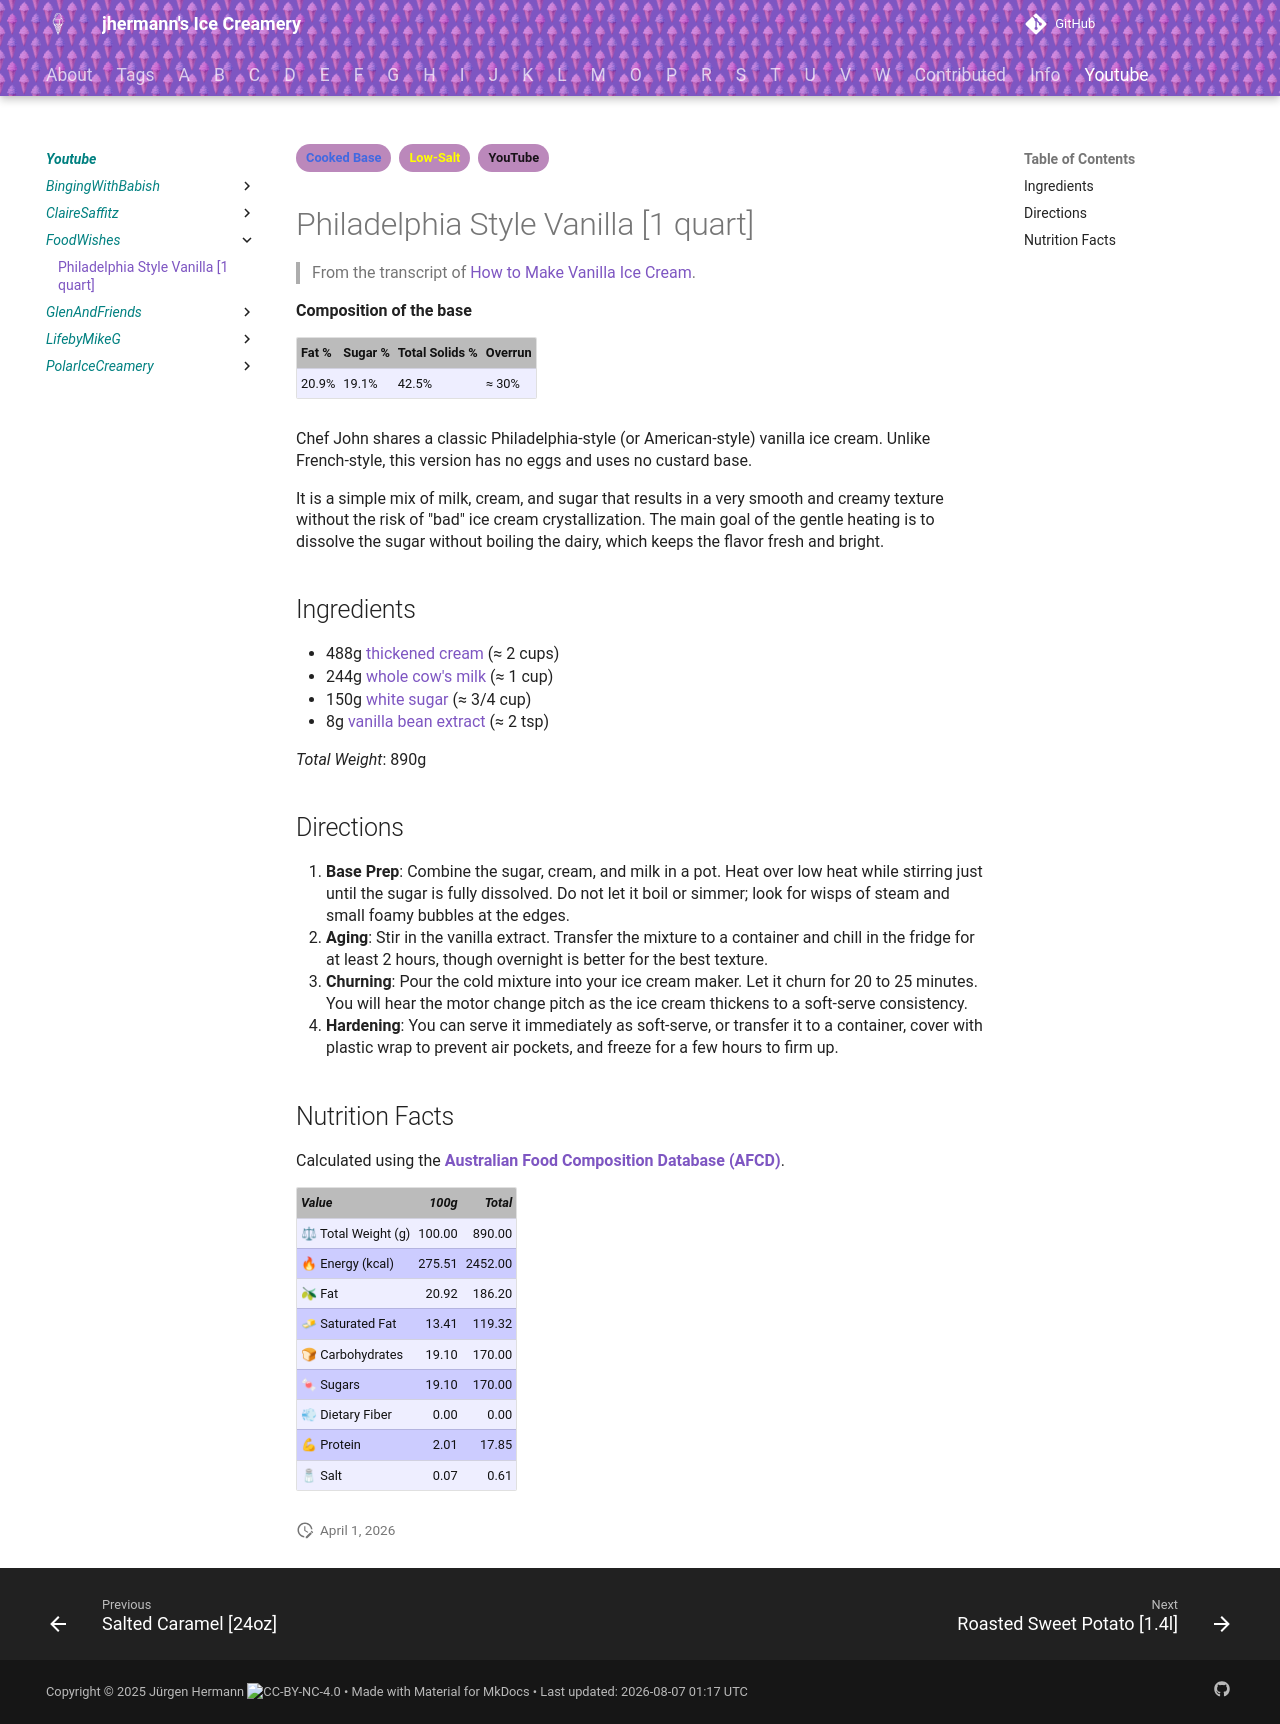

repository: jhermann/ice-creamery · page: youtube/FoodWishes/Philadelphia-Style-Vanilla/index.html · generator: mkdocs

---
tags:
- Cooked Base
- Low-Salt
- YouTube
---

# Philadelphia Style Vanilla [1 quart]

> From the transcript of [How to Make Vanilla Ice Cream](https://www.youtube.com/watch?v=kYVf86y0-qI).

**Composition of the base**

| Fat % | Sugar % | Total Solids % | Overrun |
| :--- | :--- | :--- | :--- |
| 20.9% | 19.1% | 42.5% | ≈ 30% |

Chef John shares a classic Philadelphia-style (or American-style) vanilla ice cream. Unlike French-style, this version has no eggs and uses no custard base.

It is a simple mix of milk, cream, and sugar that results in a very smooth and creamy texture without the risk of "bad" ice cream crystallization. The main goal of the gentle heating is to dissolve the sugar without boiling the dairy, which keeps the flavor fresh and bright.

## Ingredients

*   488g [thickened cream](https://afcd.foodstandards.gov.au/fooddetails.aspx?PFKID=F003270) (≈ 2 cups)
*   244g [whole cow's milk](https://afcd.foodstandards.gov.au/fooddetails.aspx?PFKID=F005634) (≈ 1 cup)
*   150g [white sugar](https://afcd.foodstandards.gov.au/fooddetails.aspx?PFKID=F008976) (≈ 3/4 cup)
*   8g [vanilla bean extract](https://afcd.foodstandards.gov.au/fooddetails.aspx?PFKID=F009350) (≈ 2 tsp)

*Total Weight*: 890g

## Directions

1.  **Base Prep**: Combine the sugar, cream, and milk in a pot. Heat over low heat while stirring just until the sugar is fully dissolved. Do not let it boil or simmer; look for wisps of steam and small foamy bubbles at the edges. 
2.  **Aging**: Stir in the vanilla extract. Transfer the mixture to a container and chill in the fridge for at least 2 hours, though overnight is better for the best texture.
3.  **Churning**: Pour the cold mixture into your ice cream maker. Let it churn for 20 to 25 minutes. You will hear the motor change pitch as the ice cream thickens to a soft-serve consistency.
4.  **Hardening**: You can serve it immediately as soft-serve, or transfer it to a container, cover with plastic wrap to prevent air pockets, and freeze for a few hours to firm up.

## Nutrition Facts

Calculated using the **[Australian Food Composition Database (AFCD)](https://afcd.foodstandards.gov.au/)**.

| *Value* | *100g* | *Total* |
| :--- | ---: | ---: |
| ⚖ Total Weight (g) | 100.00 | 890.00 |
| 🔥 Energy (kcal) | 275.51 | 2452.00 |
| 🫒 Fat | 20.92 | 186.20 |
| 🧈 Saturated Fat | 13.41 | 119.32 |
| 🍞 Carbohydrates | 19.10 | 170.00 |
| 🍬 Sugars | 19.10 | 170.00 |
| 💨 Dietary Fiber | 0.00 | 0.00 |
| 💪 Protein | 2.01 | 17.85 |
| 🧂 Salt | 0.07 | 0.61 |
